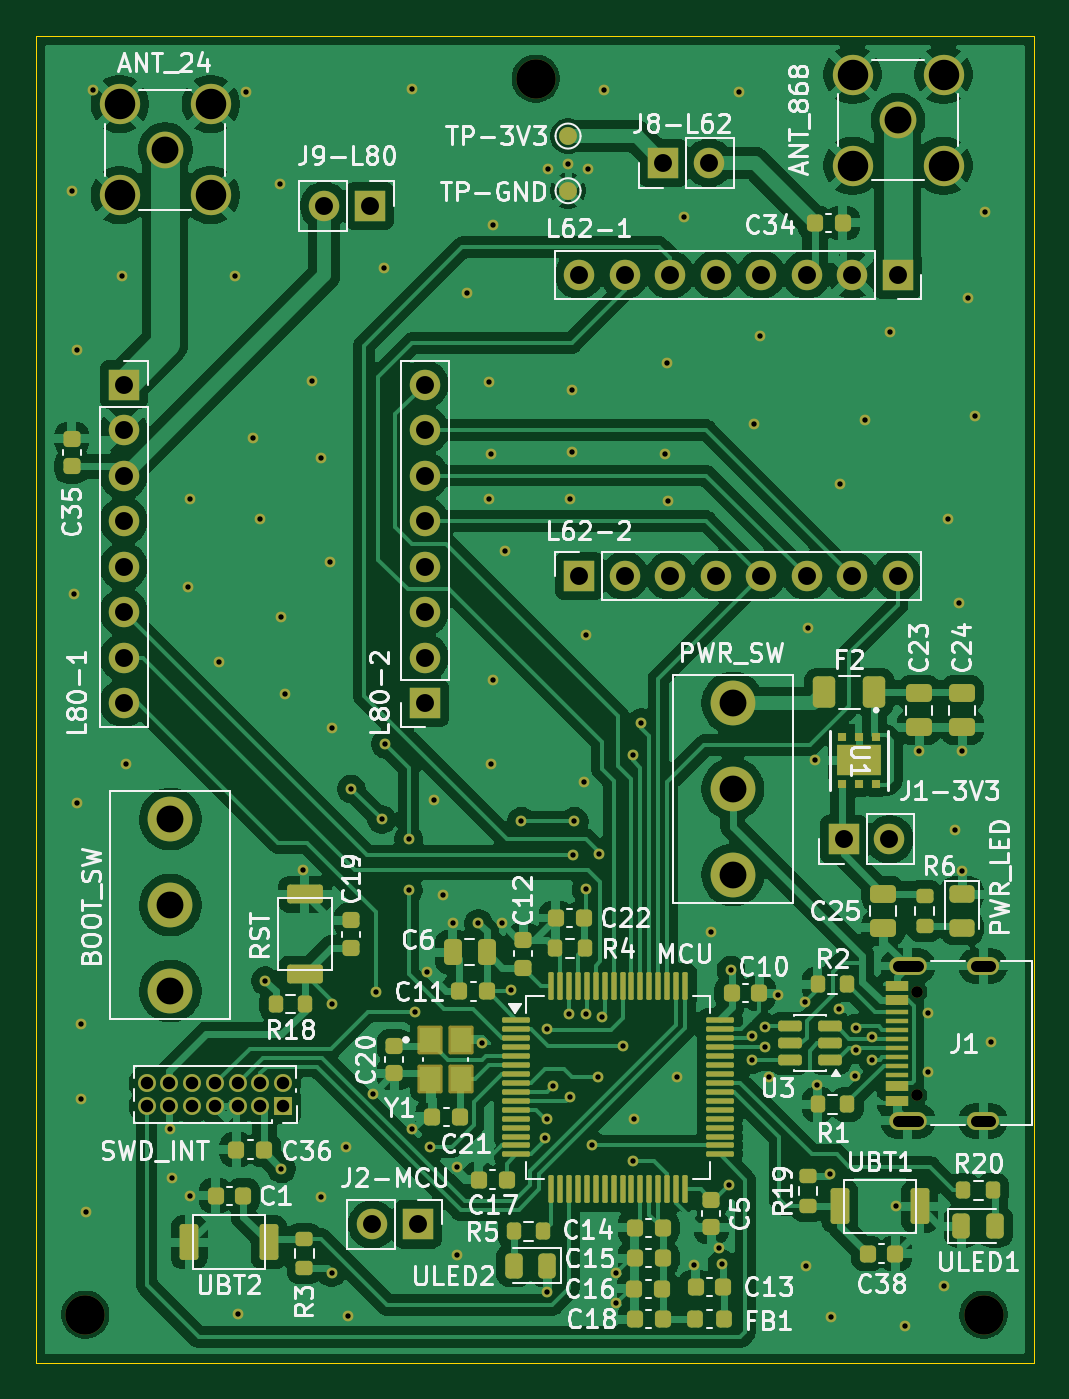
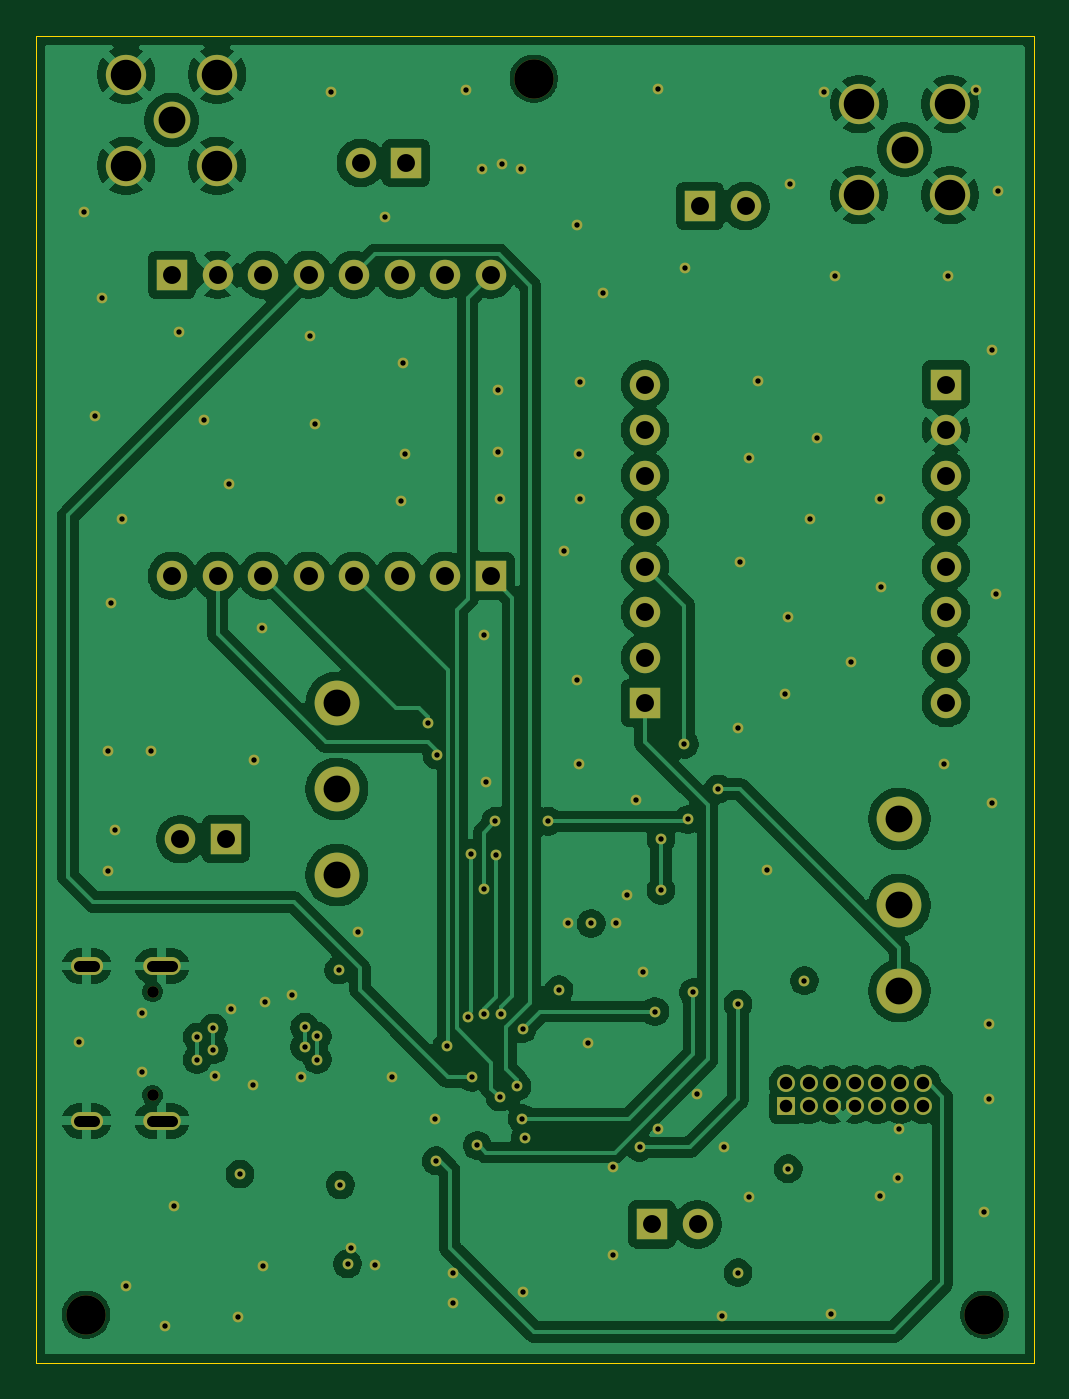
Circuit board: 13 layer files. Board 55.7 x 74.1 mm.
- bottom_copper: rf_controller-B_Cu.gbr (165117 bytes)
- bottom_mask: rf_controller-B_Mask.gbr (7158 bytes)
- paste: rf_controller-B_Paste.gbr (456 bytes)
- bottom_silk: rf_controller-B_Silkscreen.gbr (457 bytes)
- outline: rf_controller-Edge_Cuts.gbr (616 bytes)
- top_copper: rf_controller-F_Cu.gbr (264636 bytes)
- top_mask: rf_controller-F_Mask.gbr (15885 bytes)
- paste: rf_controller-F_Paste.gbr (9009 bytes)
- top_silk: rf_controller-F_Silkscreen.gbr (127561 bytes)
- inner_copper: rf_controller-In1_Cu.gbr (182828 bytes)
- inner_copper: rf_controller-In2_Cu.gbr (325944 bytes)
- drill: rf_controller-NPTH.drl (477 bytes)
- drill: rf_controller-PTH.drl (3981 bytes)

=== bottom_copper: rf_controller-B_Cu.gbr (165117 bytes, source omitted) ===
=== bottom_mask: rf_controller-B_Mask.gbr (7158 bytes, source omitted) ===
=== paste: rf_controller-B_Paste.gbr ===
%TF.GenerationSoftware,KiCad,Pcbnew,9.0.6*%
%TF.CreationDate,2026-05-15T00:55:16+01:00*%
%TF.ProjectId,rf_controller,72665f63-6f6e-4747-926f-6c6c65722e6b,rev?*%
%TF.SameCoordinates,Original*%
%TF.FileFunction,Paste,Bot*%
%TF.FilePolarity,Positive*%
%FSLAX46Y46*%
G04 Gerber Fmt 4.6, Leading zero omitted, Abs format (unit mm)*
G04 Created by KiCad (PCBNEW 9.0.6) date 2026-05-15 00:55:16*
%MOMM*%
%LPD*%
G01*
G04 APERTURE LIST*
G04 APERTURE END LIST*
M02*

=== bottom_silk: rf_controller-B_Silkscreen.gbr ===
%TF.GenerationSoftware,KiCad,Pcbnew,9.0.6*%
%TF.CreationDate,2026-05-15T00:55:16+01:00*%
%TF.ProjectId,rf_controller,72665f63-6f6e-4747-926f-6c6c65722e6b,rev?*%
%TF.SameCoordinates,Original*%
%TF.FileFunction,Legend,Bot*%
%TF.FilePolarity,Positive*%
%FSLAX46Y46*%
G04 Gerber Fmt 4.6, Leading zero omitted, Abs format (unit mm)*
G04 Created by KiCad (PCBNEW 9.0.6) date 2026-05-15 00:55:16*
%MOMM*%
%LPD*%
G01*
G04 APERTURE LIST*
G04 APERTURE END LIST*
M02*

=== outline: rf_controller-Edge_Cuts.gbr ===
%TF.GenerationSoftware,KiCad,Pcbnew,9.0.6*%
%TF.CreationDate,2026-05-15T00:55:17+01:00*%
%TF.ProjectId,rf_controller,72665f63-6f6e-4747-926f-6c6c65722e6b,rev?*%
%TF.SameCoordinates,Original*%
%TF.FileFunction,Profile,NP*%
%FSLAX46Y46*%
G04 Gerber Fmt 4.6, Leading zero omitted, Abs format (unit mm)*
G04 Created by KiCad (PCBNEW 9.0.6) date 2026-05-15 00:55:17*
%MOMM*%
%LPD*%
G01*
G04 APERTURE LIST*
%TA.AperFunction,Profile*%
%ADD10C,0.050000*%
%TD*%
G04 APERTURE END LIST*
D10*
X576000000Y-301850000D02*
X631700000Y-301850000D01*
X631700000Y-375950000D01*
X576000000Y-375950000D01*
X576000000Y-301850000D01*
M02*

=== top_copper: rf_controller-F_Cu.gbr (264636 bytes, source omitted) ===
=== top_mask: rf_controller-F_Mask.gbr (15885 bytes, source omitted) ===
=== paste: rf_controller-F_Paste.gbr (9009 bytes, source omitted) ===
=== top_silk: rf_controller-F_Silkscreen.gbr (127561 bytes, source omitted) ===
=== inner_copper: rf_controller-In1_Cu.gbr (182828 bytes, source omitted) ===
=== inner_copper: rf_controller-In2_Cu.gbr (325944 bytes, source omitted) ===
=== drill: rf_controller-NPTH.drl ===
M48
; DRILL file {KiCad 9.0.6} date 2026-05-15T00:55:19+0100
; FORMAT={-:-/ absolute / metric / decimal}
; #@! TF.CreationDate,2026-05-15T00:55:19+01:00
; #@! TF.GenerationSoftware,Kicad,Pcbnew,9.0.6
; #@! TF.FileFunction,NonPlated,1,4,NPTH
FMAT,2
METRIC
; #@! TA.AperFunction,NonPlated,NPTH,ComponentDrill
T1C0.650
; #@! TA.AperFunction,NonPlated,NPTH,ComponentDrill
T2C2.200
%
G90
G05
T1
X625.187Y-355.21
X625.187Y-360.99
T2
X578.75Y-373.25
X603.9Y-304.25
X628.9Y-373.25
M30

=== drill: rf_controller-PTH.drl ===
M48
; DRILL file {KiCad 9.0.6} date 2026-05-15T00:55:19+0100
; FORMAT={-:-/ absolute / metric / decimal}
; #@! TF.CreationDate,2026-05-15T00:55:19+01:00
; #@! TF.GenerationSoftware,Kicad,Pcbnew,9.0.6
; #@! TF.FileFunction,Plated,1,4,PTH
FMAT,2
METRIC
; #@! TA.AperFunction,Plated,PTH,ViaDrill
T1C0.300
; #@! TA.AperFunction,Plated,PTH,ComponentDrill
T2C0.600
; #@! TA.AperFunction,Plated,PTH,ComponentDrill
T3C0.700
; #@! TA.AperFunction,Plated,PTH,ComponentDrill
T4C1.000
; #@! TA.AperFunction,Plated,PTH,ComponentDrill
T5C1.500
; #@! TA.AperFunction,Plated,PTH,ComponentDrill
T6C1.700
%
G90
G05
T1
X578.0Y-310.5
X578.1Y-333.0
X578.3Y-319.4
X578.3Y-344.7
X578.5Y-357.0
X578.5Y-361.2
X578.8Y-367.5
X579.2Y-304.9
X580.8Y-315.25
X581.0Y-342.5
X583.5Y-362.9
X583.6Y-365.6
X584.5Y-332.6
X584.6Y-327.7
X584.6Y-366.6
X586.2Y-336.8
X587.1Y-315.25
X587.3Y-373.2
X587.7Y-305.0
X588.1Y-324.3
X588.5Y-328.8
X588.8Y-354.6
X589.6Y-310.1
X589.7Y-334.3
X589.7Y-365.1
X589.9Y-338.6
X590.9Y-348.4
X591.4Y-321.1
X591.9Y-325.4
X591.9Y-366.7
X592.4Y-331.2
X592.5Y-340.5
X592.5Y-355.9
X592.5Y-370.9
X593.3Y-363.9
X593.4Y-373.3
X593.6Y-343.9
X594.8Y-360.9
X595.0Y-355.25
X595.3Y-345.6
X595.45Y-314.8
X595.5Y-341.4
X596.8Y-346.7
X596.8Y-349.55
X597.0Y-304.8
X597.0Y-362.9
X597.15Y-356.325
X597.8Y-354.1
X598.0Y-363.9
X598.2Y-344.5
X598.7Y-349.8
X599.3Y-351.4
X599.5Y-365.0
X599.5Y-369.9
X600.05Y-316.2
X600.7Y-351.4
X600.9Y-358.1
X601.3Y-321.2
X601.3Y-327.7
X601.4Y-325.2
X601.4Y-342.5
X601.5Y-312.4
X601.5Y-337.8
X602.0Y-351.4
X602.2Y-330.6
X602.5Y-355.1
X603.1Y-345.7
X604.4Y-363.4
X604.5Y-372.0
X604.525Y-357.275
X604.55Y-362.3
X604.6Y-309.3
X604.85Y-360.5
X605.7Y-309.0
X605.74Y-356.46
X605.8Y-327.7
X605.8Y-361.1
X605.9Y-321.6
X605.9Y-325.1
X606.0Y-347.6
X606.05Y-345.7
X606.6Y-343.5
X606.7Y-335.3
X606.7Y-349.5
X606.7Y-356.45
X606.8Y-309.3
X607.05Y-363.8
X607.35Y-360.0
X607.4Y-347.5
X607.601Y-356.6
X607.7Y-304.9
X608.4Y-370.9
X608.4Y-372.6
X608.75Y-358.25
X609.3Y-342.0
X609.35Y-364.65
X609.4Y-362.3
X609.8Y-340.2
X611.1Y-325.2
X611.2Y-320.1
X611.3Y-327.8
X611.8Y-360.0
X612.2Y-311.95
X612.75Y-370.45
X613.7Y-351.9
X614.1Y-369.5
X614.3Y-370.4
X614.7Y-366.0
X614.8Y-354.0
X615.25Y-305.0
X615.992Y-357.7
X615.992Y-359.0
X616.1Y-323.5
X616.4Y-318.6
X616.692Y-357.2
X616.692Y-358.3
X616.9Y-360.0
X617.4Y-355.4
X618.9Y-355.8
X619.0Y-370.5
X619.1Y-334.9
X619.5Y-342.3
X619.6Y-360.4
X620.3Y-365.4
X620.4Y-373.4
X620.8Y-356.2
X620.9Y-326.9
X621.7Y-359.9
X621.792Y-357.25
X621.792Y-358.45
X622.3Y-323.3
X622.692Y-357.75
X622.692Y-359.0
X623.7Y-318.4
X624.0Y-367.2
X624.5Y-373.85
X625.3Y-341.8
X625.8Y-356.4
X625.8Y-359.7
X626.675Y-371.625
X626.9Y-328.8
X627.3Y-346.2
X627.5Y-333.5
X627.7Y-341.8
X627.7Y-348.5
X628.0Y-316.5
X628.4Y-323.1
X629.0Y-311.7
X629.3Y-358.0
T3
X582.18Y-360.33
X582.18Y-361.6
X583.45Y-360.33
X583.45Y-361.6
X584.72Y-360.33
X584.72Y-361.6
X585.99Y-360.33
X585.99Y-361.6
X587.26Y-360.33
X587.26Y-361.6
X588.53Y-360.33
X588.53Y-361.6
X589.8Y-360.33
X589.8Y-361.6
T4
X580.9Y-321.32
X580.9Y-323.86
X580.9Y-326.4
X580.9Y-328.94
X580.9Y-331.48
X580.9Y-334.02
X580.9Y-336.56
X580.9Y-339.1
X592.085Y-311.35
X594.625Y-311.35
X594.76Y-368.2
X597.3Y-368.2
X597.7Y-321.32
X597.7Y-323.86
X597.7Y-326.4
X597.7Y-328.94
X597.7Y-331.48
X597.7Y-334.02
X597.7Y-336.56
X597.7Y-339.1
X606.32Y-315.2
X606.32Y-332.0
X608.86Y-315.2
X608.86Y-332.0
X611.025Y-308.95
X611.4Y-315.2
X611.4Y-332.0
X613.565Y-308.95
X613.94Y-315.2
X613.94Y-332.0
X616.48Y-315.2
X616.48Y-332.0
X619.02Y-315.2
X619.02Y-332.0
X621.1Y-346.7
X621.56Y-315.2
X621.56Y-332.0
X623.64Y-346.7
X624.1Y-315.2
X624.1Y-332.0
T5
X583.21Y-308.21
X583.5Y-345.575
X583.5Y-350.375
X583.5Y-355.175
X614.9Y-339.1
X614.9Y-343.9
X614.9Y-348.7
X624.12Y-306.56
T6
X580.67Y-305.67
X580.67Y-310.75
X585.75Y-305.67
X585.75Y-310.75
X621.58Y-304.02
X621.58Y-309.1
X626.66Y-304.02
X626.66Y-309.1
T2
X624.117Y-353.78G85X625.217Y-353.78
G05
X624.117Y-362.42G85X625.217Y-362.42
G05
X628.467Y-353.78G85X629.267Y-353.78
G05
X628.467Y-362.42G85X629.267Y-362.42
G05
M30
